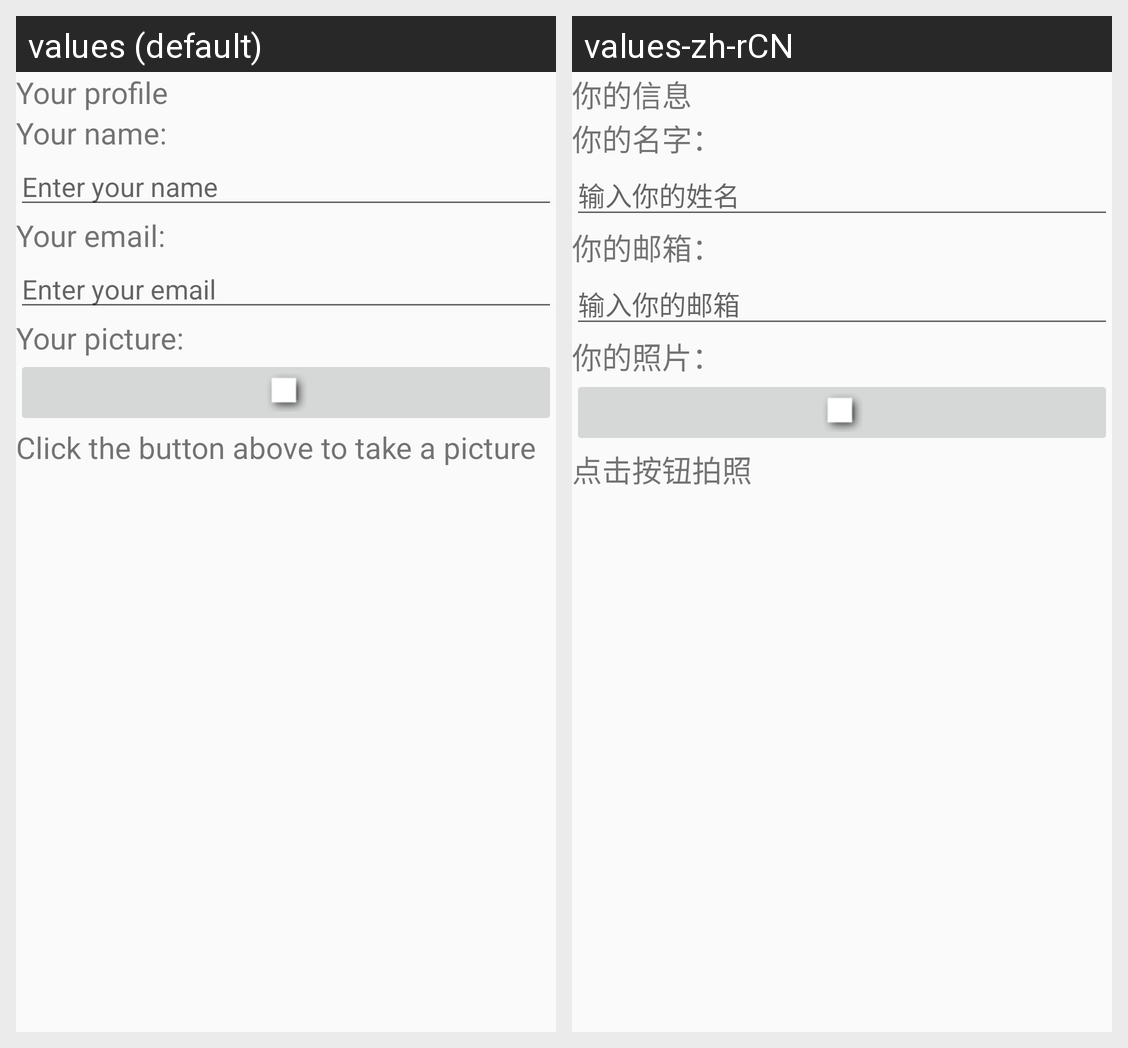

For this localized Android screen grid, give each drawn string resource with its value in every locale shown.
Android screen res/layout/activity_profile.xml rendered under 2 locales, left to right: values (default), values-zh-rCN. Device: Nexus 5 (rendered at 1080×1920; each locale shown at half size, 540×960, under a caption strip naming it); theme AppTheme.
Strings drawn on this screen, with the default value and each locale's value (text and hints the layout hard-codes, and strings that could not be matched under every locale, appear in the picture but are not listed):

profile
  values: Your profile
  values-zh-rCN: 你的信息

name
  values: Your name:
  values-zh-rCN: 你的名字：

addName
  values: Enter your name
  values-zh-rCN: 输入你的姓名

email2
  values: Your email:
  values-zh-rCN: 你的邮箱：

addEmail
  values: Enter your email
  values-zh-rCN: 输入你的邮箱

picture
  values: Your picture:
  values-zh-rCN: 你的照片：

buttonToPicture
  values: Click the button above to take a picture
  values-zh-rCN: 点击按钮拍照
